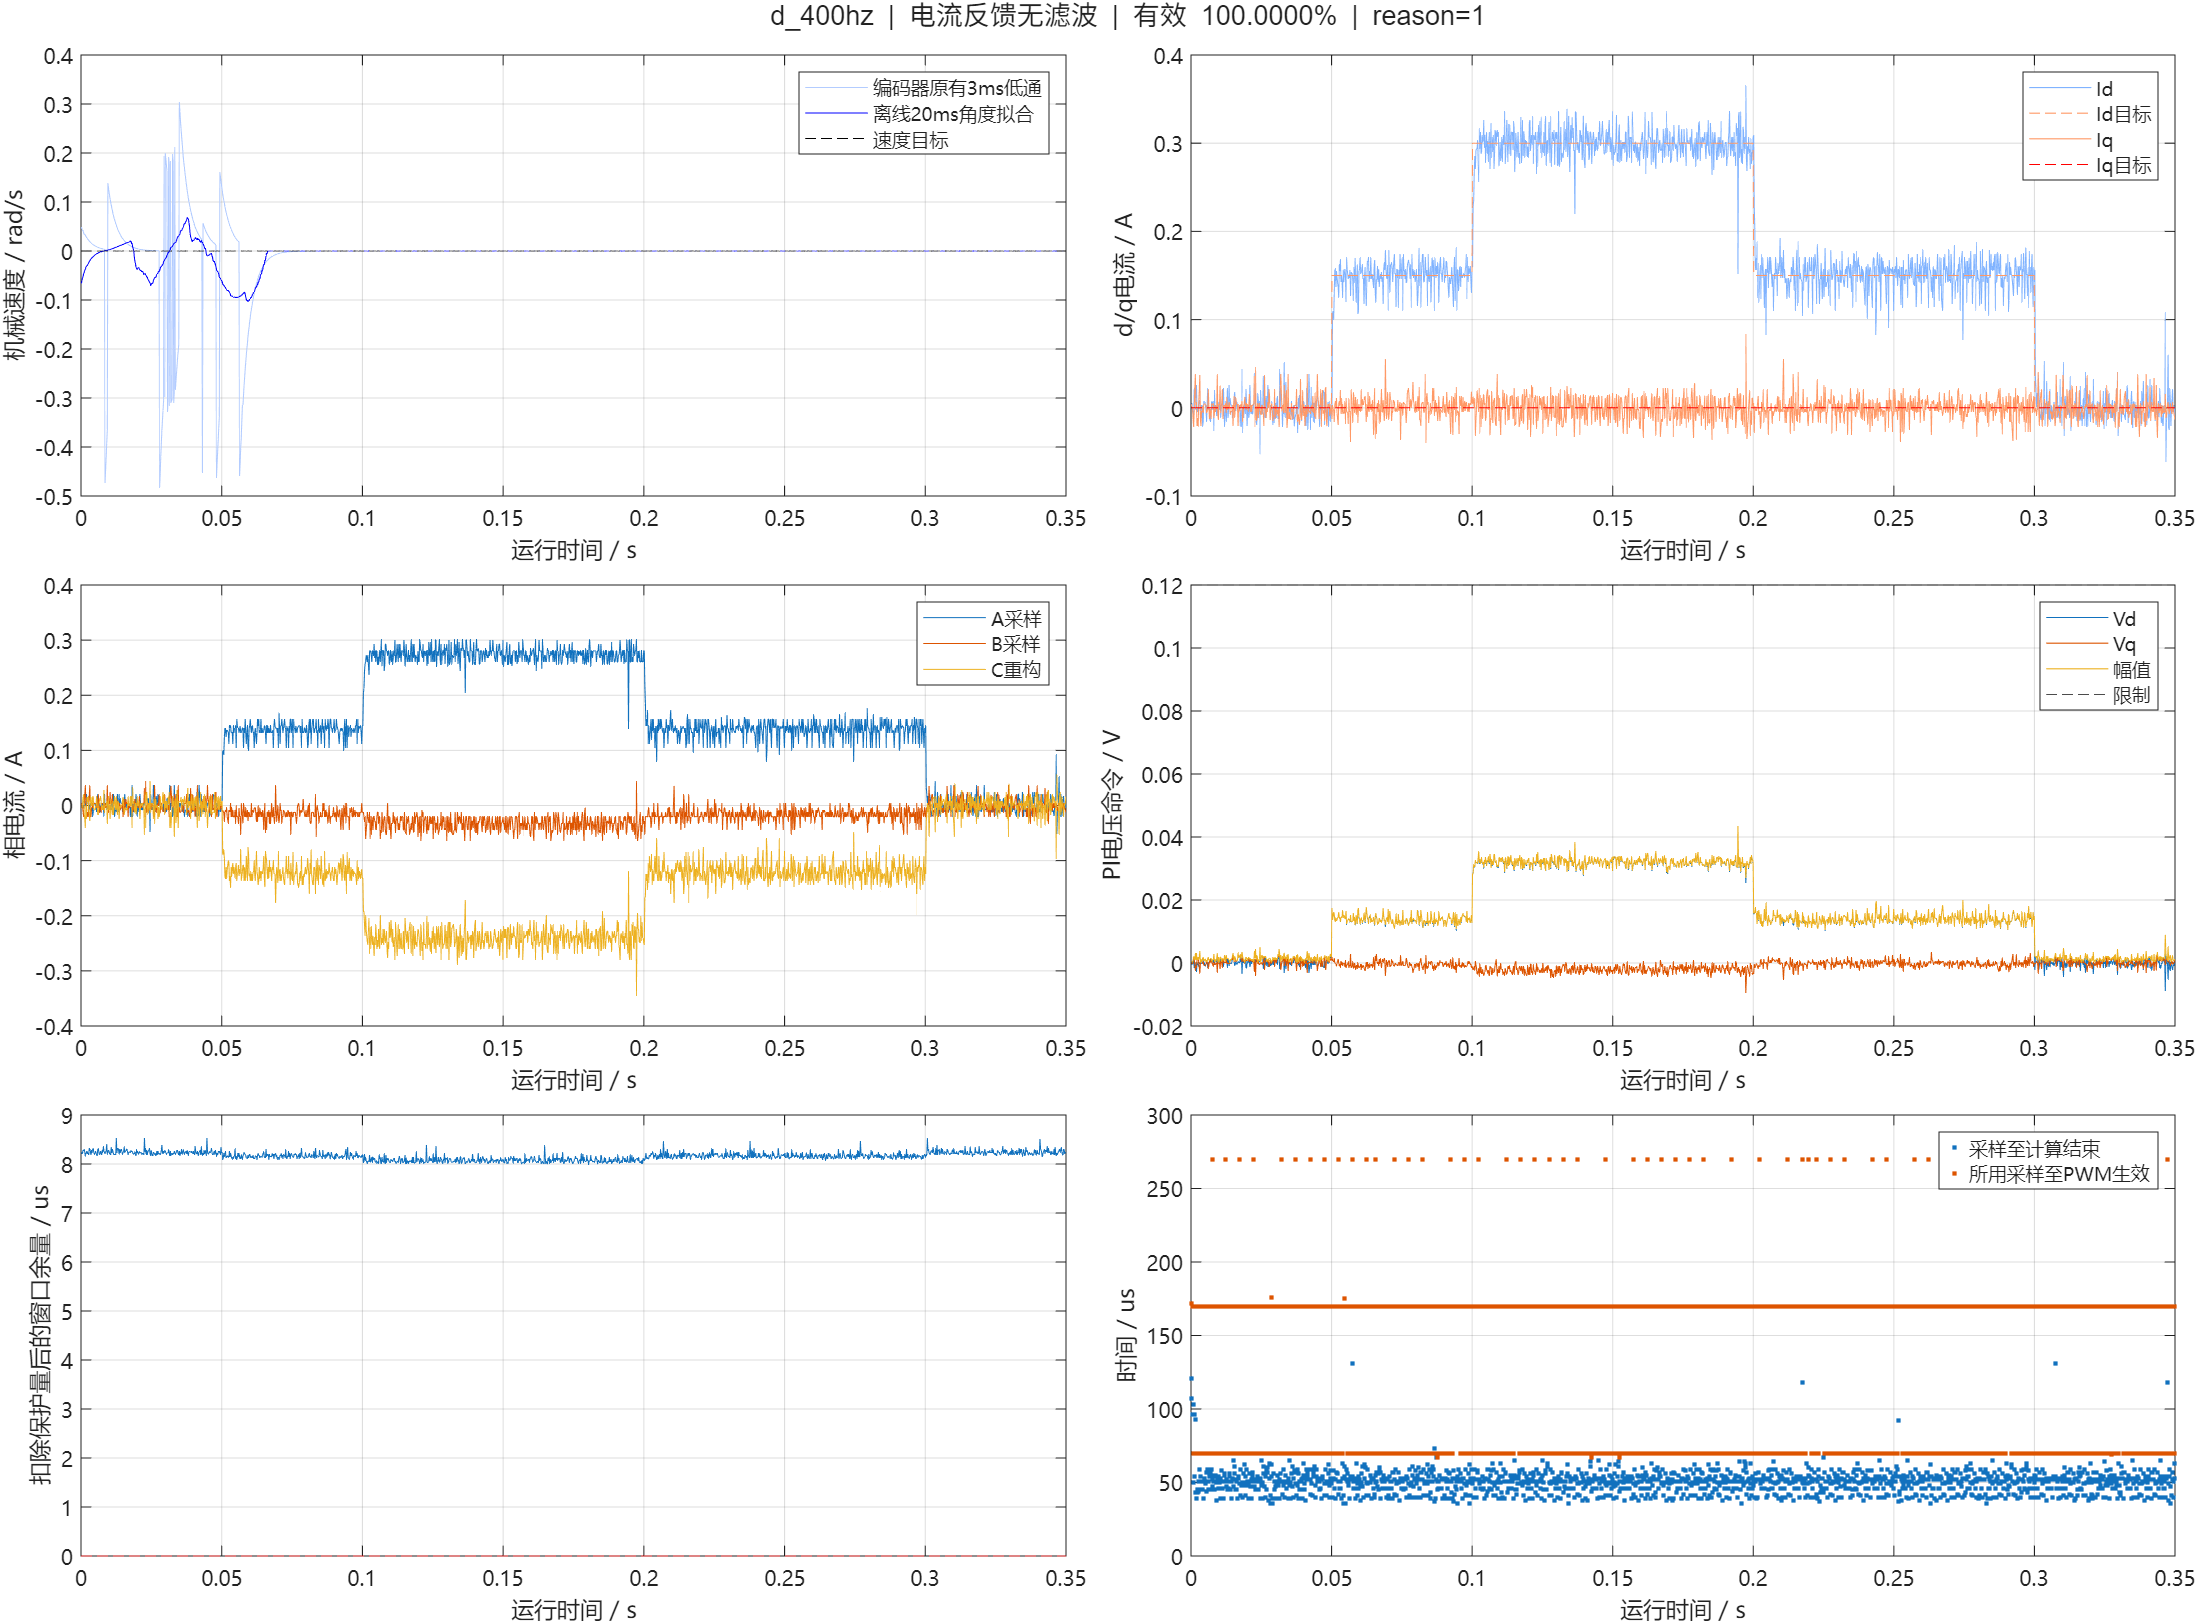

Values plotted in this chart, from the file beside it:
us, cycle, seq, raw_a, raw_b, raw_bus, ca, cb, cc, a0, a1, b0, b1, flags, applied_seq, applied_sample_us, latch_us, theta, left, speed, id, iq, id_ref, iq_ref
3379509, 27132, 27132, 1894, 1891, 3275, 2000, 2000, 2000, 2819, 3493, 3493, 4167, 63, 0, 0, 3379479, 0.4264, -6.208, -0.04879, 0.002302, 0.003956, 0.0000000, 0.0000000
3379709, 27134, 27134, 1892, 1894, 3275, 2000, 2000, 2000, 2817, 3489, 3489, 4154, 63, 1, 3379509, 3379681, 0.4263, -6.208, -0.04432, 0.004988, 0.0001991, 0.0000000, 0.0000000
3379909, 27136, 27136, 1895, 1894, 3275, 2000, 2000, 2000, 2818, 3490, 3490, 4154, 63, 3, 3379709, 3379879, 0.4263, -6.208, -0.04157, -0.004206, -0.0006979, 0.0000000, 0.0000000
3380109, 27138, 27138, 1895, 1897, 3275, 2000, 2000, 2000, 2823, 3487, 3487, 4151, 63, 6, 3380009, 3380079, 0.4264, -6.208, -0.04157, -0.009937, -0.01331, 0.0000000, 0.0000000
3380309, 27140, 27140, 1894, 1901, 3272, 2000, 2000, 2000, 2822, 3491, 3491, 4168, 63, 8, 3380209, 3380279, 0.4263, -6.208, -0.03648, -0.009159, -0.02128, 0.0000000, 0.0000000
3380509, 27142, 27142, 1887, 1895, 3272, 2000, 2001, 1999, 2824, 3497, 3497, 4161, 63, 10, 3380409, 3380479, 0.4263, -6.208, -0.03425, 0.02147, -0.002212, 0.0000000, 0.0000000
3380709, 27144, 27144, 1891, 1887, 3272, 2001, 2001, 1999, 2820, 3483, 3483, 4147, 63, 12, 3380609, 3380679, 0.4264, -6.208, -0.03425, 0.01454, 0.02123, 0.0000000, 0.0000000
3380909, 27146, 27146, 1891, 1885, 3272, 2000, 2001, 1999, 2813, 3488, 3488, 4174, 63, 14, 3380809, 3380879, 0.4264, -6.208, -0.03211, 0.02218, 0.03805, 0.0000000, 0.0000000
3381109, 27148, 27148, 1895, 1891, 3272, 1999, 1999, 2001, 2815, 3478, 3478, 4142, 63, 15, 3380909, 3381079, 0.4264, -6.208, -0.03001, -0.002295, 0.003508, 0.0000000, 0.0000000
3381309, 27150, 27150, 1887, 1893, 3275, 2000, 1999, 2001, 2820, 3492, 3492, 4157, 63, 18, 3381209, 3381279, 0.4264, -6.208, -0.02776, 0.02529, 0.006197, 0.0000000, 0.0000000
3381509, 27152, 27152, 1893, 1900, 3275, 1999, 1999, 2001, 2820, 3483, 3483, 4147, 63, 19, 3381309, 3381479, 0.4264, -6.208, -0.02614, -0.004563, -0.02083, 0.0000000, 0.0000000
3381709, 27154, 27154, 1893, 1897, 3275, 2000, 2000, 2000, 2817, 3482, 3482, 4169, 63, 21, 3381509, 3381679, 0.4264, -6.208, -0.02452, -0.0007423, -0.01242, 0.0000000, 0.0000000
3381909, 27156, 27156, 1893, 1901, 3275, 2000, 2000, 2000, 2817, 3479, 3479, 4147, 63, 23, 3381709, 3381879, 0.4264, -6.208, -0.02292, -0.004563, -0.02083, 0.0000000, 0.0000000
3382109, 27158, 27158, 1892, 1893, 3275, 1999, 2001, 1999, 2814, 3491, 3491, 4160, 63, 25, 3381909, 3382079, 0.4264, -6.208, -0.02158, 0.006899, 0.004404, 0.0000000, 0.0000000
3382309, 27160, 27160, 1895, 1887, 3273, 1999, 2000, 2001, 2825, 3496, 3496, 4169, 63, 28, 3382209, 3382279, 0.4264, -6.208, -0.02036, 0.005346, 0.02033, 0.0000000, 0.0000000
3382509, 27162, 27162, 1896, 1885, 3273, 1999, 1999, 2001, 2824, 3495, 3495, 4160, 63, 29, 3382309, 3382479, 0.4264, -6.208, -0.01912, 0.008389, 0.0367, 0.0000000, 0.0000000
3382709, 27164, 27164, 1895, 1897, 3273, 2000, 2000, 2000, 2820, 3483, 3483, 4161, 63, 32, 3382609, 3382679, 0.4264, -6.208, -0.01789, -0.009936, -0.01331, 0.0000000, 0.0000000
3382909, 27166, 27166, 1891, 1900, 3273, 2000, 2000, 2000, 2815, 3485, 3485, 4149, 63, 33, 3382709, 3382879, 0.4264, -6.208, -0.01666, -0.004563, -0.02083, 0.0000000, 0.0000000
3383109, 27168, 27168, 1892, 1895, 3273, 2001, 2000, 1999, 2823, 3487, 3487, 4161, 63, 36, 3383009, 3383079, 0.4264, -6.208, -0.01572, 0.003078, -0.004006, 0.0000000, 0.0000000
3383309, 27170, 27170, 1893, 1895, 3277, 2000, 2000, 2000, 2819, 3489, 3489, 4158, 63, 37, 3383109, 3383279, 0.4264, -6.208, -0.01464, 0.003078, -0.004006, 0.0000000, 0.0000000
3383509, 27172, 27172, 1899, 1893, 3277, 2000, 1999, 2001, 2824, 3486, 3486, 4160, 63, 40, 3383409, 3383479, 0.4264, -6.208, -0.01382, -0.02068, 0.001714, 0.0000000, 0.0000000
3383709, 27174, 27174, 1897, 1895, 3277, 2001, 2000, 1999, 2826, 3496, 3496, 4161, 63, 41, 3383509, 3383679, 0.4264, -6.208, -0.01287, -0.01531, -0.0058, 0.0000000, 0.0000000
3383909, 27176, 27176, 1892, 1891, 3277, 2001, 2000, 1999, 2820, 3498, 3498, 4167, 63, 43, 3383709, 3383879, 0.4264, -6.208, -0.01214, 0.006899, 0.004404, 0.0000000, 0.0000000
3384109, 27178, 27178, 1892, 1891, 3277, 2000, 2000, 2000, 2816, 3482, 3482, 4151, 63, 46, 3384009, 3384079, 0.4264, -6.208, -0.0113, 0.006899, 0.004404, 0.0000000, 0.0000000
3384309, 27180, 27180, 1891, 1893, 3274, 2000, 2000, 2000, 2817, 3484, 3484, 4153, 63, 47, 3384109, 3384279, 0.4264, -6.208, -0.01066, 0.006899, 0.004404, 0.0000000, 0.0000000
3384509, 27182, 27182, 1894, 1892, 3274, 2000, 2000, 2000, 2821, 3491, 3491, 4160, 63, 49, 3384309, 3384479, 0.4264, -6.208, -0.01003, 0.002302, 0.003956, 0.0000000, 0.0000000
3384709, 27184, 27184, 1895, 1891, 3274, 2000, 2001, 1999, 2818, 3493, 3493, 4161, 63, 52, 3384609, 3384679, 0.4264, -6.208, -0.009277, -0.002295, 0.003508, 0.0000000, 0.0000000
3384909, 27186, 27186, 1897, 1895, 3274, 2000, 2000, 2000, 2815, 3481, 3481, 4167, 63, 53, 3384709, 3384879, 0.4264, -6.208, -0.008746, -0.01531, -0.0058, 0.0000000, 0.0000000
3385109, 27188, 27188, 1893, 1895, 3274, 2000, 2000, 2000, 2813, 3496, 3496, 4169, 63, 55, 3384909, 3385079, 0.4264, -6.208, -0.008251, 0.003078, -0.004006, 0.0000000, 0.0000000
3385309, 27190, 27190, 1887, 1895, 3275, 2000, 2000, 2000, 2823, 3485, 3485, 4154, 63, 58, 3385209, 3385279, 0.4264, -6.208, -0.007738, 0.02147, -0.002213, 0.0000000, 0.0000000
3385509, 27192, 27192, 1895, 1887, 3275, 1999, 2000, 2001, 2824, 3494, 3494, 4163, 63, 59, 3385309, 3385479, 0.4264, -6.208, -0.007266, 0.005345, 0.02033, 0.0000000, 0.0000000
3385709, 27194, 27194, 1895, 1893, 3275, 2000, 2000, 2000, 2820, 3483, 3483, 4157, 63, 62, 3385609, 3385679, 0.4264, -6.208, -0.006799, -0.002295, 0.003508, 0.0000000, 0.0000000
3385909, 27196, 27196, 1891, 1897, 3275, 2000, 2000, 2000, 2815, 3479, 3479, 4143, 63, 63, 3385709, 3385879, 0.4264, -6.208, -0.00633, -0.0007421, -0.01242, 0.0000000, 0.0000000
3386109, 27198, 27198, 1897, 1894, 3275, 2000, 2000, 2000, 2817, 3484, 3484, 4152, 63, 66, 3386009, 3386079, 0.4264, -6.208, -0.005974, -0.0134, -0.001595, 0.0000000, 0.0000000
3386309, 27200, 27200, 1897, 1895, 3274, 1999, 2000, 2001, 2820, 3484, 3484, 4158, 63, 68, 3386209, 3386279, 0.4264, -6.208, -0.005566, -0.01531, -0.0058, 0.0000000, 0.0000000
3386509, 27202, 27202, 1893, 1898, 3274, 2001, 2000, 1999, 2817, 3482, 3482, 4151, 63, 70, 3386409, 3386479, 0.4264, -6.208, -0.005252, -0.0007421, -0.01242, 0.0000000, 0.0000000
3386709, 27204, 27204, 1891, 1891, 3274, 2000, 2001, 1999, 2815, 3488, 3488, 4162, 63, 71, 3386509, 3386679, 0.4264, -6.208, -0.004929, 0.006899, 0.004404, 0.0000000, 0.0000000
3386909, 27206, 27206, 1893, 1893, 3274, 2001, 2001, 1999, 2823, 3488, 3488, 4156, 63, 72, 3386609, 3386879, 0.4264, -6.208, -0.004615, 0.006899, 0.004404, 0.0000000, 0.0000000
3387109, 27208, 27208, 1895, 1891, 3274, 2000, 2000, 2000, 2819, 3484, 3484, 4154, 63, 75, 3386909, 3387079, 0.4264, -6.208, -0.004296, -0.002295, 0.003508, 0.0000000, 0.0000000
3387309, 27210, 27210, 1891, 1893, 3274, 2000, 2000, 2000, 2828, 3489, 3489, 4167, 63, 78, 3387209, 3387279, 0.4264, -6.208, -0.004054, 0.006899, 0.004404, 0.0000000, 0.0000000
3387509, 27212, 27212, 1900, 1896, 3274, 2000, 2000, 2000, 2822, 3500, 3500, 4164, 63, 79, 3387309, 3387479, 0.4264, -6.208, -0.003778, -0.02641, -0.0109, 0.0000000, 0.0000000
3387709, 27214, 27214, 1887, 1896, 3274, 2001, 1999, 2000, 2820, 3484, 3484, 4162, 63, 82, 3387609, 3387679, 0.4264, -6.208, -0.003565, 0.01956, -0.006418, 0.0000000, 0.0000000
3387909, 27216, 27216, 1895, 1893, 3274, 2000, 2000, 2000, 2817, 3481, 3481, 4150, 63, 83, 3387709, 3387879, 0.4152, -6.206, 0.4729, -0.002335, 0.003481, 0.0000000, 0.0000000
3388109, 27218, 27218, 1893, 1895, 3274, 2000, 2000, 2000, 2820, 3482, 3482, 4151, 63, 86, 3388009, 3388079, 0.4151, -6.206, 0.4462, 0.003123, -0.003972, 0.0000000, 0.0000000
3388309, 27220, 27220, 1894, 1894, 3281, 2000, 2000, 2000, 2821, 3496, 3496, 4165, 63, 87, 3388109, 3388279, 0.4151, -6.206, 0.4192, 0.0003942, -0.0002450, 0.0000000, 0.0000000
3388509, 27222, 27222, 1896, 1894, 3281, 2001, 2000, 1999, 2833, 3500, 3500, 4169, 63, 90, 3388409, 3388479, 0.4152, -6.206, 0.3926, -0.008789, -0.001245, 0.0000000, 0.0000000
3388709, 27224, 27224, 1895, 1885, 3281, 2000, 2000, 2000, 2816, 3486, 3486, 4155, 63, 92, 3388609, 3388679, 0.4153, -6.206, 0.365, 0.01257, 0.03729, 0.0000000, 0.0000000
3388909, 27226, 27226, 1893, 1896, 3281, 2001, 1999, 2001, 2821, 3490, 3490, 4160, 63, 93, 3388709, 3388879, 0.4265, -6.208, -0.1381, 0.001167, -0.008212, 0.0000000, 0.0000000
3389109, 27228, 27228, 1895, 1897, 3281, 2000, 2000, 2000, 2822, 3485, 3485, 4164, 63, 96, 3389009, 3389079, 0.4265, -6.208, -0.1298, -0.009938, -0.01331, 0.0000000, 0.0000000
3389309, 27230, 27230, 1892, 1893, 3275, 2001, 2001, 1999, 2822, 3498, 3498, 4166, 63, 97, 3389109, 3389279, 0.4265, -6.208, -0.1207, 0.006899, 0.004404, 0.0000000, 0.0000000
3389509, 27232, 27232, 1895, 1892, 3275, 2000, 2000, 2000, 2817, 3485, 3485, 4167, 63, 99, 3389309, 3389479, 0.4265, -6.208, -0.1139, -0.002295, 0.003508, 0.0000000, 0.0000000
3389709, 27234, 27234, 1894, 1886, 3275, 2000, 2000, 2000, 2816, 3490, 3490, 4159, 63, 101, 3389509, 3389679, 0.4265, -6.208, -0.1059, 0.01185, 0.02498, 0.0000000, 0.0000000
3389909, 27236, 27236, 1896, 1895, 3275, 2000, 1999, 2001, 2815, 3456, 3456, 4121, 63, 103, 3389709, 3389879, 0.4265, -6.208, -0.09954, -0.01071, -0.005351, 0.0000000, 0.0000000
3390109, 27238, 27238, 1895, 1891, 3275, 2000, 2001, 1999, 2827, 3488, 3488, 4171, 63, 106, 3390009, 3390079, 0.4265, -6.208, -0.09394, -0.002295, 0.003508, 0.0000000, 0.0000000
3390309, 27240, 27240, 1891, 1893, 3275, 2001, 2000, 1999, 2819, 3497, 3497, 4162, 63, 107, 3390109, 3390279, 0.4265, -6.208, -0.08812, 0.006899, 0.004404, 0.0000000, 0.0000000
3390509, 27242, 27242, 1895, 1887, 3275, 2000, 2000, 2000, 2824, 3485, 3485, 4164, 63, 110, 3390409, 3390479, 0.4264, -6.208, -0.08251, 0.005347, 0.02033, 0.0000000, 0.0000000
3390709, 27244, 27244, 1891, 1897, 3275, 2001, 1999, 2000, 2822, 3492, 3492, 4157, 63, 111, 3390509, 3390679, 0.4264, -6.208, -0.07683, -0.0007429, -0.01242, 0.0000000, 0.0000000
3390909, 27246, 27246, 1887, 1895, 3275, 2000, 2001, 1999, 2816, 3490, 3490, 4159, 63, 113, 3390709, 3390879, 0.4264, -6.208, -0.07248, 0.02147, -0.002214, 0.0000000, 0.0000000
3391109, 27248, 27248, 1895, 1893, 3275, 2000, 2000, 2000, 2815, 3489, 3489, 4154, 63, 116, 3391009, 3391079, 0.4264, -6.208, -0.06744, -0.002295, 0.003508, 0.0000000, 0.0000000
3391309, 27250, 27250, 1900, 1892, 3273, 2001, 2000, 1999, 2817, 3480, 3480, 4149, 63, 118, 3391209, 3391279, 0.4264, -6.208, -0.06366, -0.02068, 0.001715, 0.0000000, 0.0000000
... 1,636 more rows
